Run: headless pygame with SDL's dummy video driver; simulated clock (each Clock.tick advances the game by its frame time, no real sleeping); random seed 0; keys injected as events and as key.get_pressed() state; mouse plan: one left click at the window centre at the start of phase 2, then a move to the lower-right quarter at the start of phase 3.
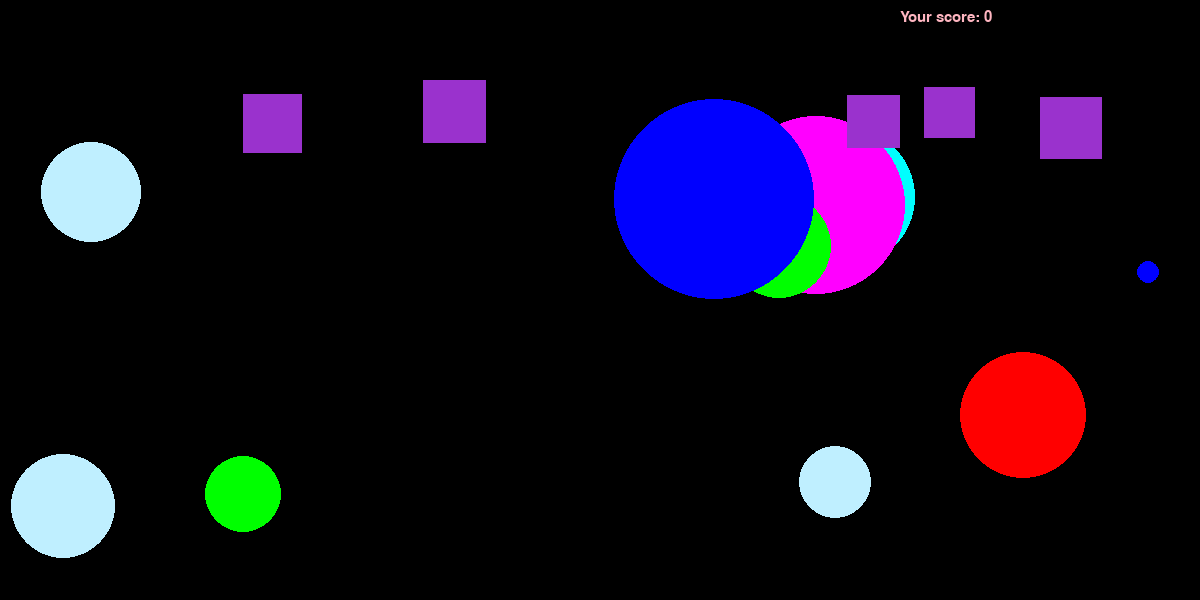
Frame 1 of 4 · flips 1–60 · no input
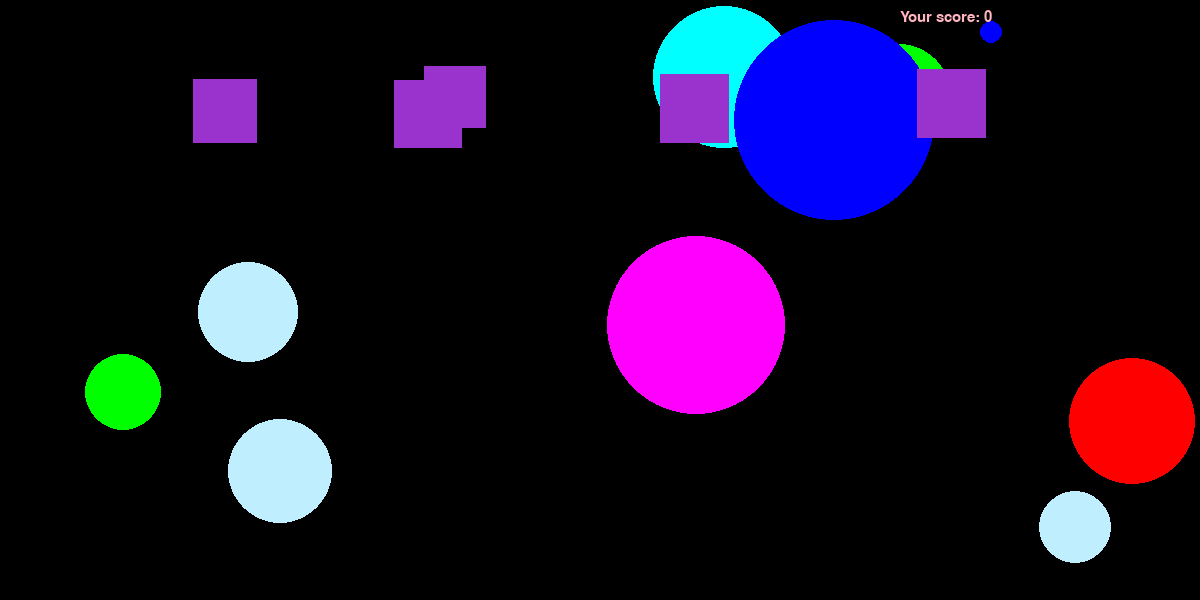
Frame 2 of 4 · flips 61–180 · clicked the window centre · tapped SPACE, RETURN · held RIGHT (→), D
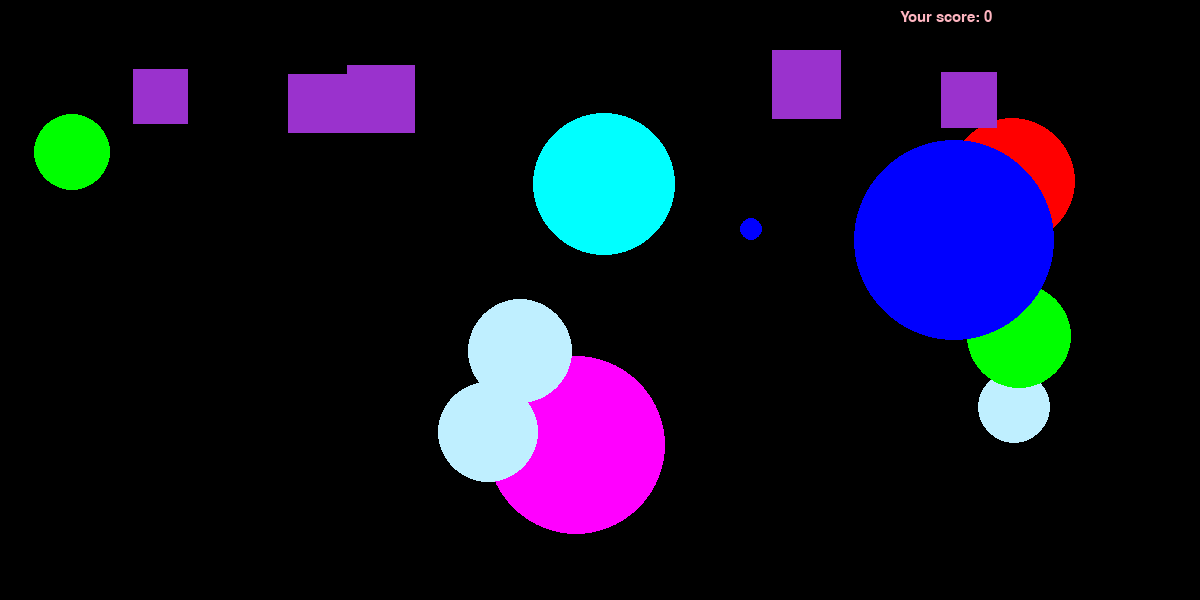
Frame 3 of 4 · flips 181–300 · moved the mouse to the lower-right quarter · held DOWN (↓), S
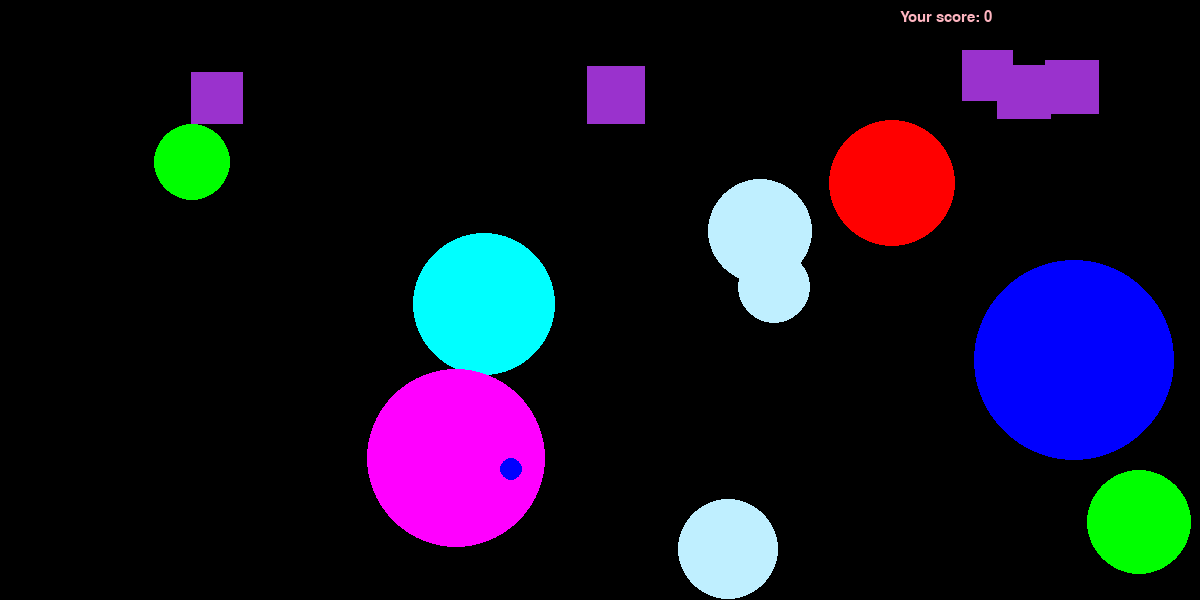
Frame 4 of 4 · flips 301–420 · held LEFT (←), A, UP (↑), W

The pygame program that drew these frames:

import pygame
from pygame.draw import *
from random import randint
from random import choice
pygame.init()


RED = (255, 0, 0)
BLUE = (0, 0, 255)
YELLOW = (255, 255, 0)
GREEN = (0, 255, 0)
MAGENTA = (255, 0, 255)
CYAN = (0, 255, 255)
BLACK = (0, 0, 0)
AQUA = (0,255,255)
LIGHTBLUE = (191,239,255)
COLOURS = [RED, BLUE, YELLOW, GREEN, MAGENTA, CYAN, AQUA, LIGHTBLUE]
lightpink = (255,182,193)
square_colour = (154,50,205)

FPS = 150
width=1200
height=600
g=0.09

Score = 0
balls = []
squares = []
screen = pygame.display.set_mode((width,height))


txt_x, txt_y = 300, 10
scr_font = pygame.font.SysFont('Arial Black', 22)
scr = scr_font.render("You scored: " + str(Score), 5, lightpink) # score
screen.blit(scr, (width - txt_x, txt_y)) # where to


def new_ball():
    '''
    This creates a new ball
    
    return None
    '''
    x = randint(100, width - 100)
    y = randint(100, height - 100)
    r = randint(10, 100)
    ball_colour = randint(0, 7)
    vx = choice([-2, -1, 1, 2])
    vy = choice([-2, -1, 1, 2])
    return(x, y, r, ball_colour, vx, vy)


def draw_ball(x, y, r, ball_colour):
    '''
    this draws a ball
    Parameters
    x, y : center of the ball
    r : radius
    ball_colour : parameter that defines the color
    return None
    '''
    circle(screen, COLOURS[ball_colour], (x, y), r)

    
def move_ball(x, y, r, vx, vy):
    '''
    this returns new coordinates of ball's center
    Parameters
    x, y : coordinates of the center
    r : radius
    vx : x-velocity
    vy : y-velocity
    return None
    '''
    if x + r > width:
        vx = 0 - vx
        x = width - r
    
    if x - r < 0:
        vx = 0 - vx
        x = r
        
    
    if y + r > height:
        vy = 0 - vy
        y = height - r
    
    if y - r < 0:
        vy = 0 - vy
        y = r

    x, y = x + vx, y + vy
    return(x, y, vx, vy)    


def ball_caught(x_mouse, y_mouse, x_ball, y_ball, r_ball):
    '''
    Checks if the ball's been caught
    Parameters
    ----------
    x_mouse, y_mouse : coordinates of mouse
    x_ball, y_ball : coordinates of the center of the ball
    r_ball : radius of the ball
    Return 
    -------
    caught : bool.
    '''
    R = ((x_ball - x_mouse) ** 2 + (y_ball - y_mouse) ** 2) ** (1/2)
    if(R <= r_ball):
        caught = True
    else:
        caught = False
    return caught

def new_square():
    '''
    Creates a new square
    Parameters
    a : length of a side of the cube
    xc, yc : coordinates of upper left corner
    vyc : y-velocity
    Returns
    -------
    None.
    '''
    a = randint(50, 70)
    xc = randint(100, width - 100)
    yc = -a
    vyc = 0
    print(xc, yc, a, vyc)
    return(xc, yc, a, vyc)
 
 
def draw_square(xc, yc, a):
    '''
    Draws the square
    Parameters
    ----------
    xc, yc : current coordinates of upper left corner
    a : length of a side.
    Returns
    -------
    None.
    '''
    rect(screen, square_colour, (xc, yc, a, a))

def move_square(h, v):
    '''
    Changes y coordinate of the square
    Parameters
    h : y coordinate
    v : y velocity
    '''
    v -= g
    h -= v
    return(h, v)


def square_caught(x_m, y_m, x_sq, y_sq, a_sq):
    '''
    Checks if the square has been caught
    Parameters
    ----------
    x_m, y_m : coordinates of mouse
    x_sq, y_sq : coordinates of the upper left corner
    a_sq : length of a side
    Return 
    -------
    caught : bool.
    '''
    if abs(x_m-x_sq) < a_sq and abs(y_m-y_sq) < a_sq:
        return True
    else:
        return False


pygame.display.update()
clock = pygame.time.Clock()
finished = False

x, y, r, ball_colour, vx, vy = new_ball()
alive = 1
balls.append([x, y, r, ball_colour, vx, vy, alive])

xc, yc, a, vyc = new_square()
squares.append([xc, yc, a, vyc])
draw_square(xc, yc, a)

while not finished:
    clock.tick(FPS)
    for b in balls:
        b[0], b[1], b[4], b[5] = move_ball(b[0], b[1], b[2], b[4], b[5])
        draw_ball(b[0], b[1], b[2], b[3])
        
        
    for s in squares:
        s[1], s[3] = move_square(s[1], s[3])
        if(s[1] > height):
            squares.remove(s)
        else:
            draw_square(s[0], s[1], s[2])
            
            
    for event in pygame.event.get():
        if event.type == pygame.QUIT:
            finished = True
        elif event.type == pygame.MOUSEBUTTONDOWN:
            for b in balls:
                x_mouse, y_mouse = event.pos
                caught = ball_caught(x_mouse, y_mouse, b[0], b[1], b[2])
                if caught:
                    Score += 10
                    balls.remove(b)
                    break
            for s in squares:
                x_m, y_m = event.pos
                caught = square_caught(x_m, y_m, s[0], s[1], s[2])
                if caught:
                    Score += 30
                    squares.remove(s)
                    break
                
                
    scr = scr_font.render("Your score: " + str(Score), 5, lightpink) # score 
    screen.blit(scr, (width - txt_x, txt_y))
    
    
    if len(balls) < 10:
        x, y, r, ball_colour, vx, vy = new_ball()
        alive = 1
        balls.append([x, y, r, ball_colour, vx, vy, alive])
    
    if len(squares) < 5:
        xc, yc, a, vyc = new_square()
        squares.append([xc, yc, a, vyc])
        
    pygame.display.update()
    screen.fill(BLACK)

pygame.display.quit()
print(Score)
